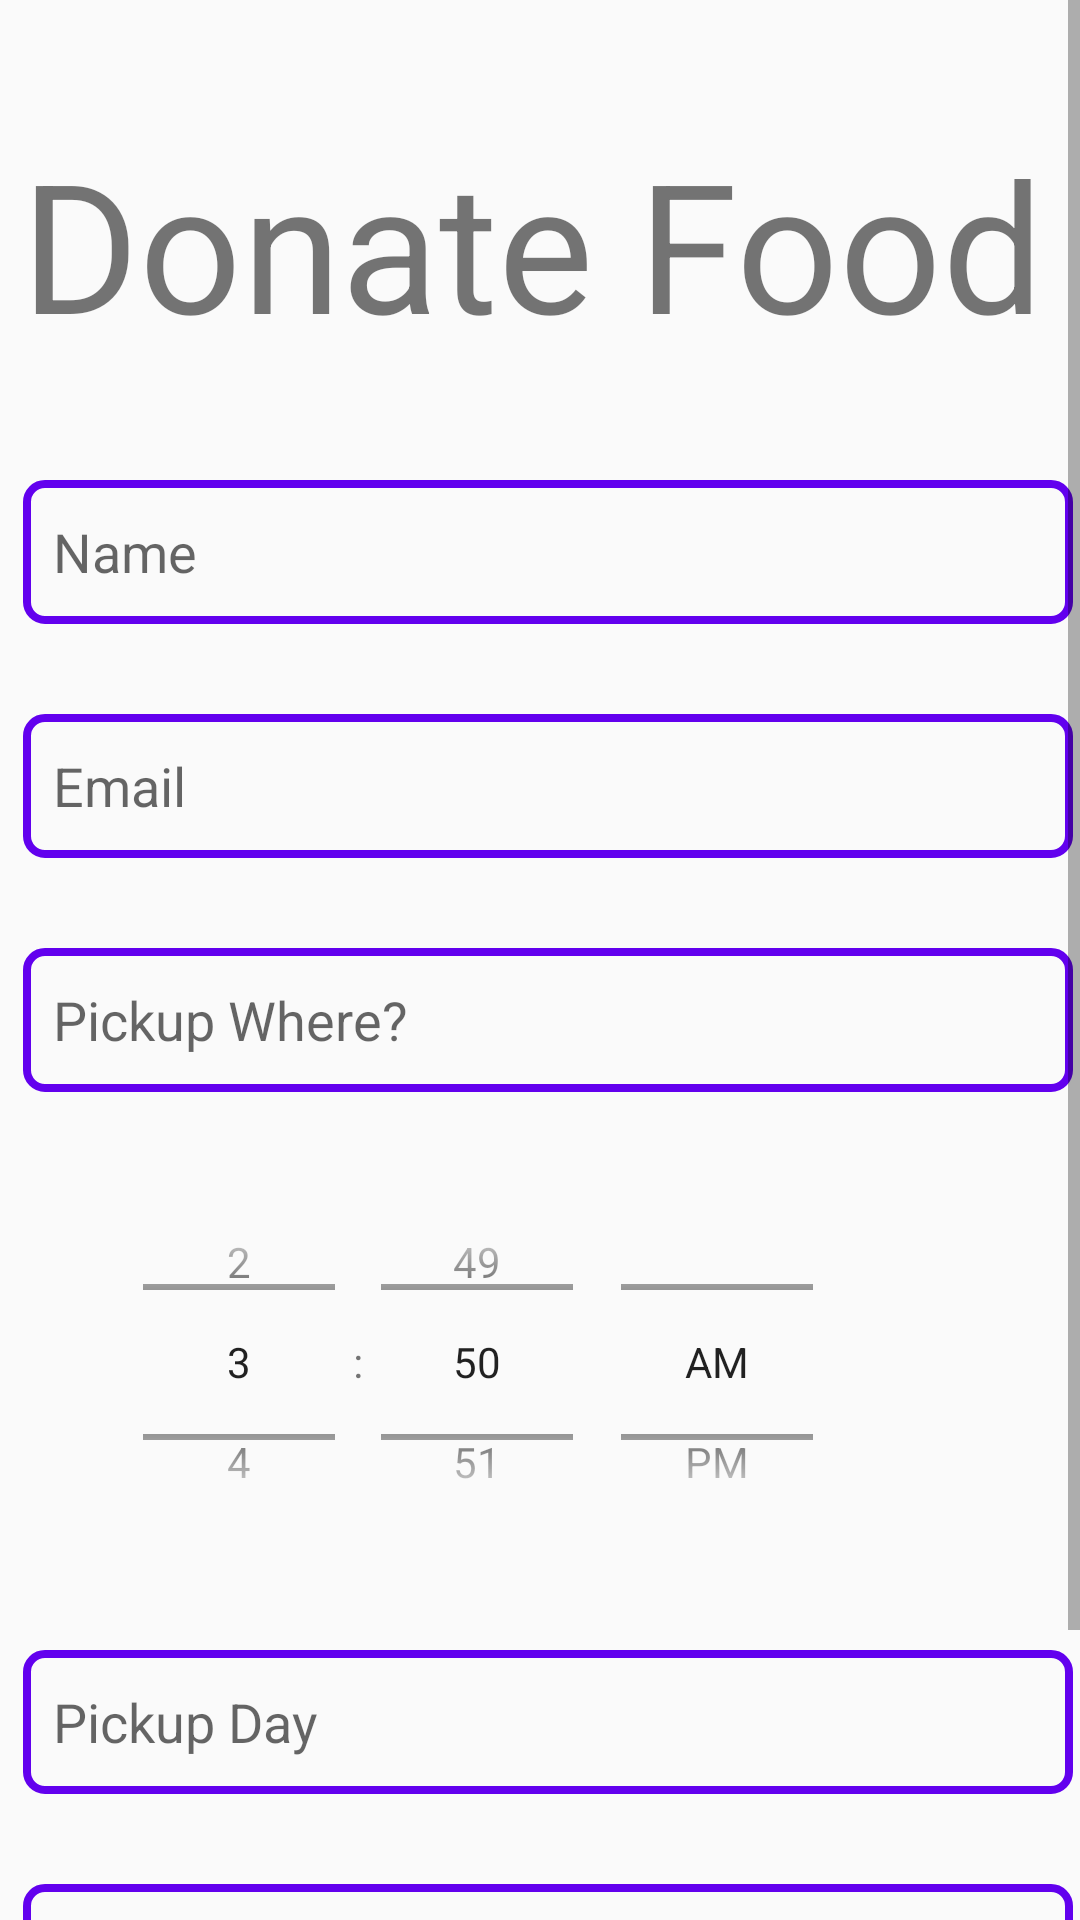

The Android layout XML behind this screen, and the referenced resources:
<!-- AndroidManifest.xml: application theme Theme.AppCompat.Light.NoActionBar -->
<!-- res/layout/fragment_donate.xml -->
<?xml version="1.0" encoding="utf-8"?>
<LinearLayout xmlns:android="http://schemas.android.com/apk/res/android"
    android:layout_width="match_parent"
    xmlns:app="http://schemas.android.com/apk/res-auto"
    xmlns:tools="http://schemas.android.com/tools"
    android:id="@+id/layout"
    android:layout_height="match_parent">
    <ScrollView
        android:layout_width="match_parent"
        android:layout_height="match_parent">
        <androidx.constraintlayout.widget.ConstraintLayout
            android:layout_width="match_parent"
            android:orientation="vertical"
            android:layout_height="match_parent">

            <EditText
                android:id="@+id/name"
                android:layout_width="350dp"
                android:layout_height="wrap_content"
                android:layout_marginStart="55dp"
                android:layout_marginTop="30dp"
                android:layout_marginEnd="50dp"
                android:background="@drawable/edittextbox"
                android:hint="Name"
                android:inputType="textPersonName"
                android:minHeight="48dp"
                android:paddingLeft="10dp"
                android:textColor="#000000"
                app:layout_constraintEnd_toEndOf="parent"
                app:layout_constraintStart_toStartOf="parent"
                app:layout_constraintTop_toBottomOf="@+id/imageView6"
                tools:ignore="MissingConstraints" />

            <EditText
                android:id="@+id/pickupwhere"
                android:layout_width="350dp"
                android:layout_height="wrap_content"
                android:layout_marginStart="55dp"
                android:layout_marginTop="30dp"
                android:layout_marginEnd="50dp"
                android:background="@drawable/edittextbox"
                android:hint="Pickup Where?"
                android:inputType="textPersonName"
                android:minHeight="48dp"
                android:paddingLeft="10dp"
                android:textColor="#000000"
                app:layout_constraintEnd_toEndOf="parent"
                app:layout_constraintStart_toStartOf="parent"
                app:layout_constraintTop_toBottomOf="@+id/editTextEmail"
                tools:ignore="MissingConstraints" />

            <TimePicker
                android:id="@+id/preftime"
                android:layout_width="312dp"
                android:layout_height="132dp"
                android:layout_marginStart="55dp"
                android:layout_marginTop="24dp"
                android:layout_marginEnd="50dp"
                android:hint="Preferred Time"
                android:inputType="time"
                android:minHeight="48dp"
                android:paddingLeft="10dp"
                android:textColor="#000000"
                android:timePickerMode="spinner"
                app:layout_constraintEnd_toEndOf="parent"
                app:layout_constraintHorizontal_bias="1.0"
                app:layout_constraintStart_toStartOf="parent"
                app:layout_constraintTop_toBottomOf="@+id/pickupwhere"
                tools:ignore="MissingConstraints" />

            <EditText
                android:id="@+id/pickday"
                android:layout_width="350dp"
                android:layout_height="wrap_content"
                android:layout_marginStart="55dp"
                android:layout_marginTop="30dp"
                android:layout_marginEnd="50dp"
                android:background="@drawable/edittextbox"
                android:hint="Pickup Day"
                android:inputType="date"
                android:minHeight="48dp"
                android:paddingLeft="10dp"
                android:textColor="#000000"
                app:layout_constraintEnd_toEndOf="parent"
                app:layout_constraintStart_toStartOf="parent"
                app:layout_constraintTop_toBottomOf="@+id/preftime"
                tools:ignore="MissingConstraints" />

            <EditText
                android:id="@+id/editTextEmail"
                android:layout_width="350dp"
                android:layout_height="wrap_content"
                android:layout_marginStart="55dp"
                android:layout_marginTop="30dp"
                android:layout_marginEnd="50dp"
                android:background="@drawable/edittextbox"
                android:hint="Email"
                android:inputType="textEmailAddress"
                android:minHeight="48dp"
                android:paddingLeft="10dp"
                android:textColor="#000000"
                app:layout_constraintEnd_toEndOf="parent"
                app:layout_constraintStart_toStartOf="parent"
                app:layout_constraintTop_toBottomOf="@+id/name" />

            <EditText
                android:id="@+id/quan"
                android:layout_width="350dp"
                android:layout_height="wrap_content"
                android:layout_marginStart="55dp"
                android:layout_marginTop="30dp"
                android:layout_marginEnd="50dp"
                android:background="@drawable/edittextbox"
                android:hint="Quantity(Plates)"
                android:inputType="number"
                android:minHeight="48dp"
                android:paddingLeft="10dp"
                android:textColor="#000000"
                app:layout_constraintEnd_toEndOf="parent"
                app:layout_constraintStart_toStartOf="parent"
                app:layout_constraintTop_toBottomOf="@+id/pickday" />

            <Button
                android:id="@+id/button"
                android:layout_width="350dp"
                android:layout_height="wrap_content"
                android:layout_marginStart="30dp"
                android:layout_marginTop="30dp"
                android:layout_marginEnd="56dp"
                android:background="@drawable/btnstyle"
                android:text="Submit"
                android:textColor="#ffffff"
                android:textSize="20dp"
                android:textStyle="bold"
                app:layout_constraintEnd_toEndOf="parent"
                app:layout_constraintHorizontal_bias="0.0"
                app:layout_constraintStart_toStartOf="parent"
                app:layout_constraintTop_toBottomOf="@+id/quan"
                tools:ignore="MissingConstraints" />

            <TextView
                android:id="@+id/imageView6"
                android:layout_width="365dp"
                android:layout_height="98dp"
                android:layout_marginStart="59dp"
                android:layout_marginTop="32dp"
                android:layout_marginEnd="51dp"
                android:gravity="center"
                android:text="Donate Food"
                android:textSize="60dp"
                app:layout_constraintEnd_toEndOf="parent"
                app:layout_constraintHorizontal_bias="0.562"
                app:layout_constraintStart_toStartOf="parent"
                app:layout_constraintTop_toTopOf="parent"
                tools:ignore="MissingConstraints" />



        </androidx.constraintlayout.widget.ConstraintLayout>
    </ScrollView>
</LinearLayout>
<!-- resources referenced by this layout -->
<resources>
  <!-- drawable edittextbox (drawable) -->
  <?xml version="1.0" encoding="utf-8"?>
  <shape xmlns:android="http://schemas.android.com/apk/res/android"
      android:padding="10dp"
      android:shape="rectangle"
      android:height="50dp"
      android:color="@color/colorBlack"
  
      >
      <stroke android:width="2.5dp" android:color="@color/colorPrimary"/>
      <corners
          android:bottomLeftRadius="6dp"
          android:bottomRightRadius="6dp"
          android:topLeftRadius="6dp"
          android:topRightRadius="6dp"
  
          />
  
  </shape>
  <!-- not gathered from this repository: default colours our renderer supplied (Android Studio template values) -->
  <color name="colorPrimary">#FF6200EE</color>
</resources>
